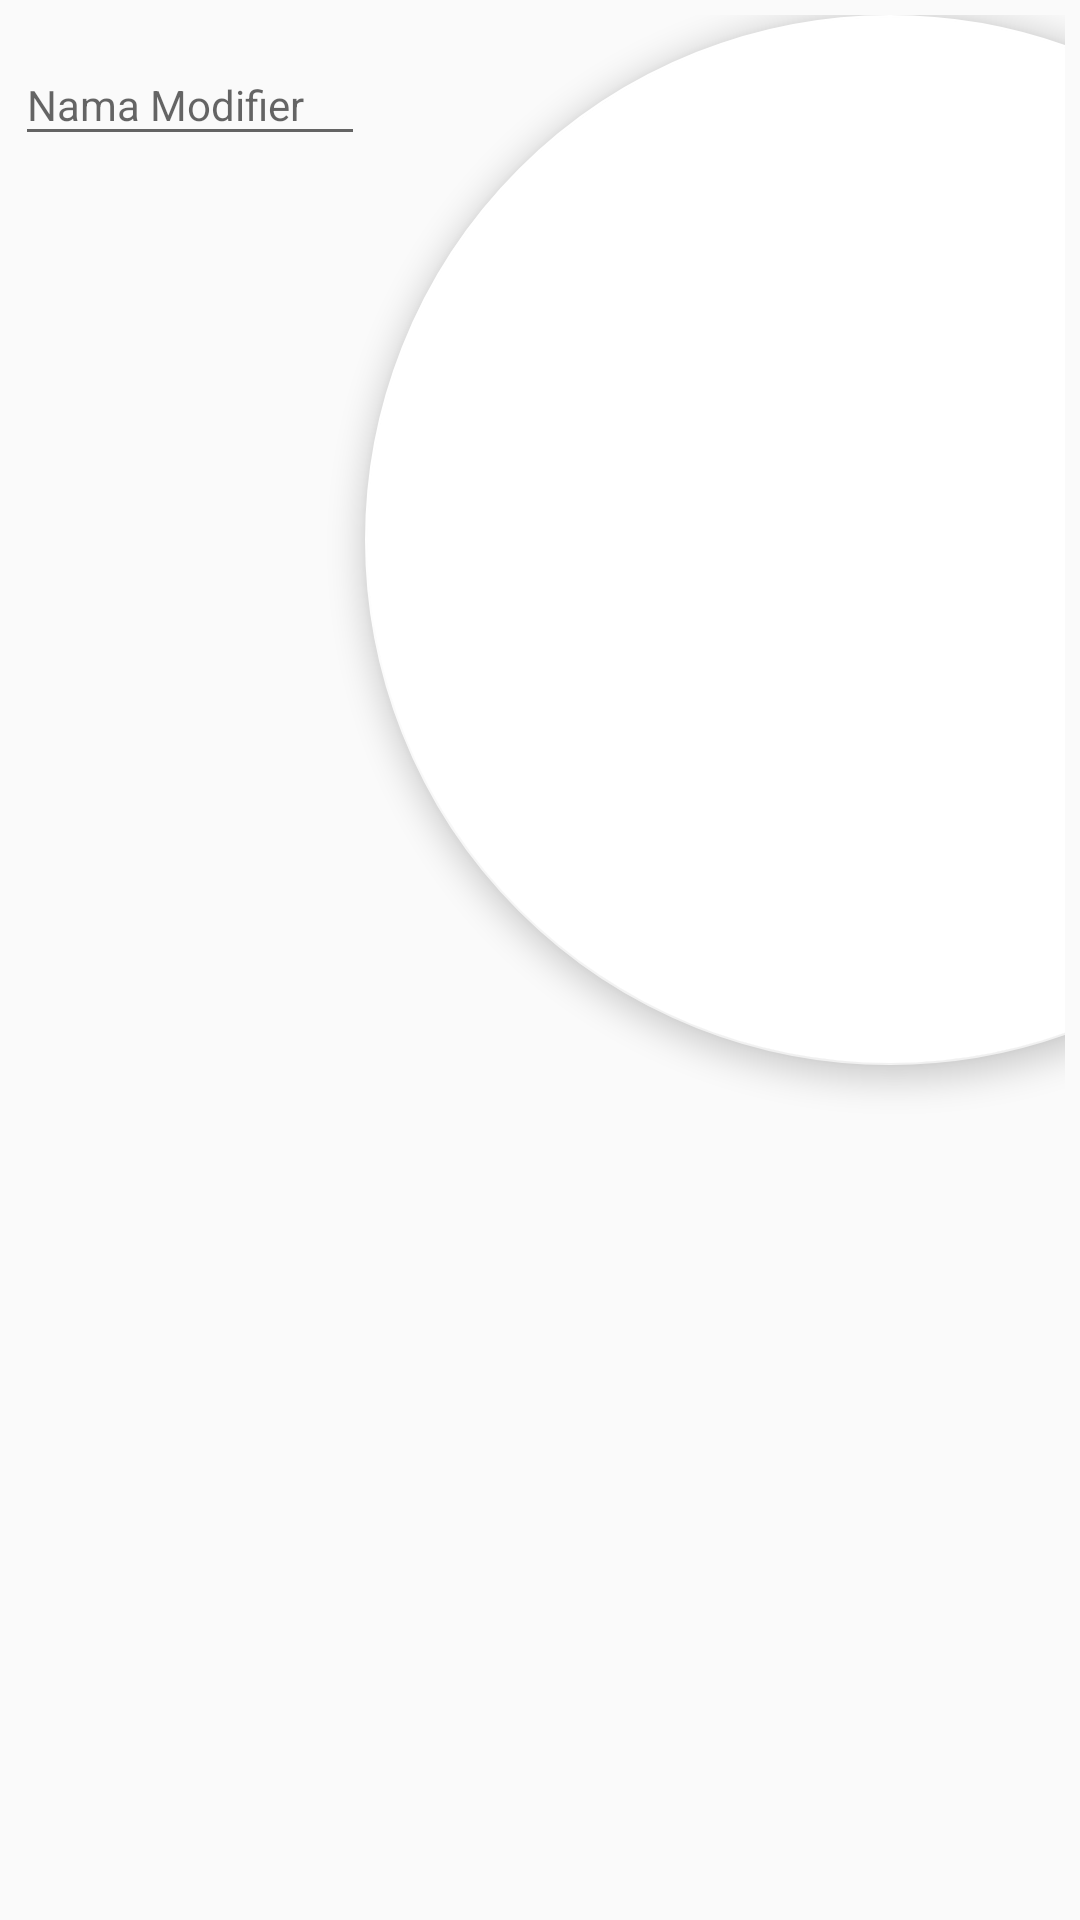

The Android layout XML behind this screen, and the referenced resources:
<!-- AndroidManifest.xml: application theme AppTheme -->
<!-- res/layout/modifier_input_layout.xml -->
<?xml version="1.0" encoding="utf-8"?>
<LinearLayout xmlns:android="http://schemas.android.com/apk/res/android"
    xmlns:app="http://schemas.android.com/apk/res-auto"
    xmlns:tools="http://schemas.android.com/tools"
    android:layout_width="match_parent"
    android:layout_height="wrap_content"
    android:padding="5dp">


    <android.support.design.widget.TextInputLayout
        android:layout_width="match_parent"
        android:layout_height="match_parent"
        android:layout_weight="1">

        <EditText
            android:id="@+id/txtModifierName"
            android:layout_width="match_parent"
            android:layout_height="wrap_content"
            android:hint="Nama Modifier"
            android:textSize="14sp" />
    </android.support.design.widget.TextInputLayout>

    <android.support.design.widget.TextInputLayout
        android:layout_width="match_parent"
        android:layout_height="match_parent"
        android:layout_weight="2">

        <EditText
            android:id="@+id/txtModifierPrice"
            android:layout_width="match_parent"
            android:layout_height="wrap_content"
            android:hint="Harga"
            android:numeric="decimal"
            android:textSize="14sp" />
    </android.support.design.widget.TextInputLayout>

    <android.support.design.widget.FloatingActionButton
        android:id="@+id/fabDelModifier"
        android:layout_width="match_parent"
        android:layout_height="match_parent"
        android:layout_weight="0"
        android:background="@android:color/transparent"
        android:clickable="true"
        android:onClick="onDelModifierClick"
        android:visibility="visible"
        app:backgroundTint="@color/colorWhite"
        app:fabSize="mini"
        app:srcCompat="@drawable/ic_menu_close" />

</LinearLayout>
<!-- resources referenced by this layout -->
<resources>
  <color name="colorWhite">#ffffff</color>
  <style name="AppTheme" parent="Theme.AppCompat.Light.DarkActionBar">
          
          <item name="colorPrimary">@color/colorPrimary</item>
          <item name="colorPrimaryDark">@color/colorPrimaryDark</item>
          <item name="colorAccent">@color/colorAccent</item>
      </style>
  <color name="colorPrimary">#3294da</color>
  <color name="colorPrimaryDark">#3294da</color>
  <color name="colorAccent">#ff8a65</color>
</resources>
